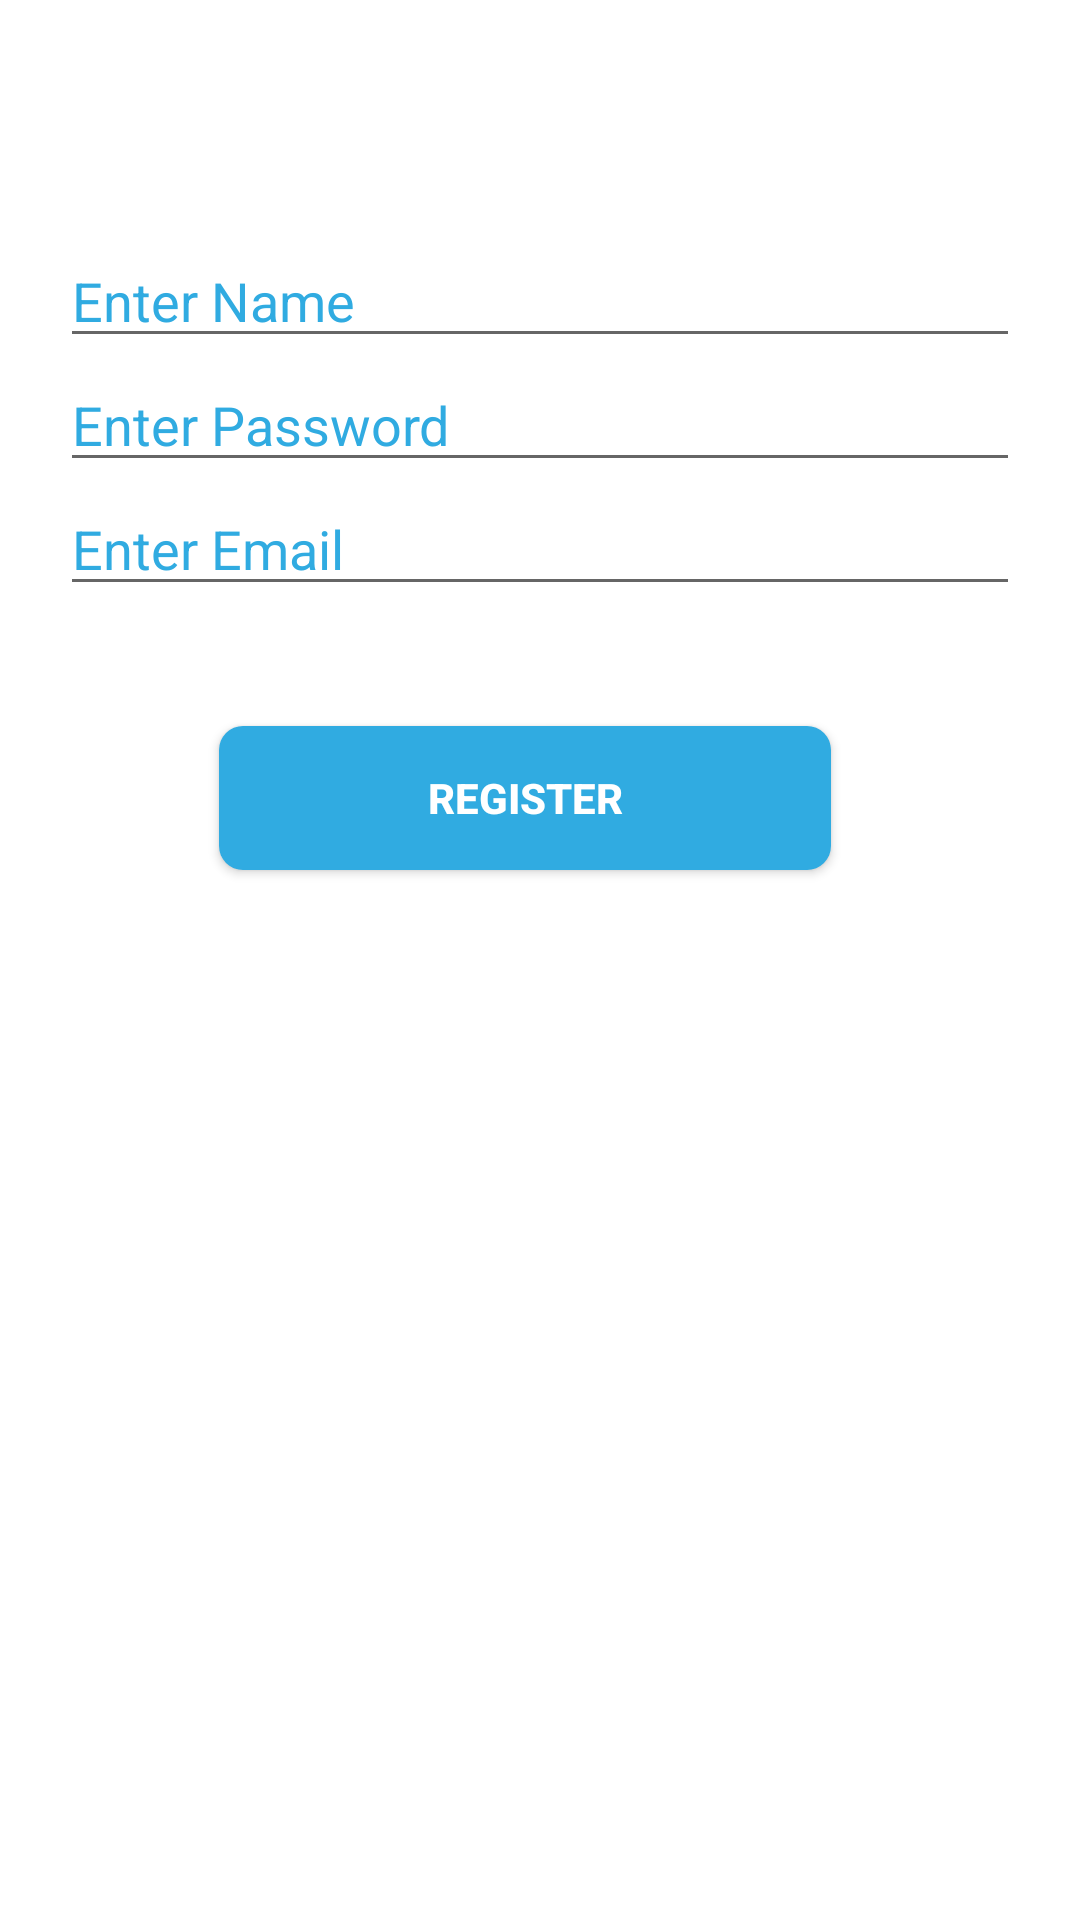

Write the Android layout XML for this screen, with the resource values it uses.
<!-- AndroidManifest.xml: fallback theme Theme.MaterialComponents.DayNight.NoActionBar -->
<!-- res/layout/activity_register.xml -->
<?xml version="1.0" encoding="utf-8"?>
<RelativeLayout xmlns:android="http://schemas.android.com/apk/res/android"
    android:layout_width="match_parent"
    android:layout_height="match_parent"
    android:padding="20dp">


    <EditText
        android:layout_width="match_parent"
        android:layout_height="wrap_content"
        android:inputType="textPersonName"
        android:ems="10"
        android:textColorHint="@color/colorPrimary"
        android:id="@+id/etNewName"
        android:layout_alignParentTop="true"
        android:layout_centerHorizontal="true"
        android:layout_marginTop="58dp"
        android:hint="@string/enter_name" />

    <EditText
        android:layout_width="match_parent"
        android:layout_height="wrap_content"
        android:inputType="textPassword"
        android:ems="10"
        android:textColorHint="@color/colorPrimary"
        android:id="@+id/etNewPassword"
        android:layout_below="@+id/etNewName"
        android:layout_centerHorizontal="true"
        android:hint="@string/enter_password" />

    <EditText
        android:layout_width="match_parent"
        android:layout_height="wrap_content"
        android:id="@+id/etNewEmail"
        android:textColorHint="@color/colorPrimary"
        android:layout_below="@+id/etNewPassword"
        android:layout_alignLeft="@+id/etNewPassword"
        android:layout_alignStart="@+id/etNewPassword"
        android:layout_alignRight="@+id/etNewPassword"
        android:layout_alignEnd="@+id/etNewPassword"
        android:hint="@string/enter_email" />

    <Button
        android:id="@+id/btnNewRegister"
        android:layout_width="wrap_content"
        android:layout_height="wrap_content"
        android:layout_below="@+id/etNewEmail"
        android:layout_alignStart="@+id/etNewEmail"
        android:layout_alignEnd="@+id/etNewEmail"
        android:layout_marginStart="53dp"
        android:layout_marginTop="40dp"
        android:layout_marginEnd="63dp"
        android:background="@drawable/button"
        android:text="@string/register"
        android:textColor="@color/white"
        android:textStyle="bold" />

</RelativeLayout>
<!-- resources referenced by this layout -->
<resources>
  <color name="colorPrimary">#30ABE1</color>
  <color name="white">#FFFFFF</color>
  <!-- drawable button (drawable) -->
  <?xml version="1.0" encoding="utf-8"?>
  <shape xmlns:android="http://schemas.android.com/apk/res/android"
         android:shape="rectangle">
      <solid
              android:color="@color/colorPrimary"/>
  
      <corners
              android:radius="8dp"/>
  </shape>
  <string name="enter_email">Enter Email</string>
  <string name="enter_name">Enter Name</string>
  <string name="enter_password">Enter Password</string>
  <string name="register">Register</string>
</resources>
